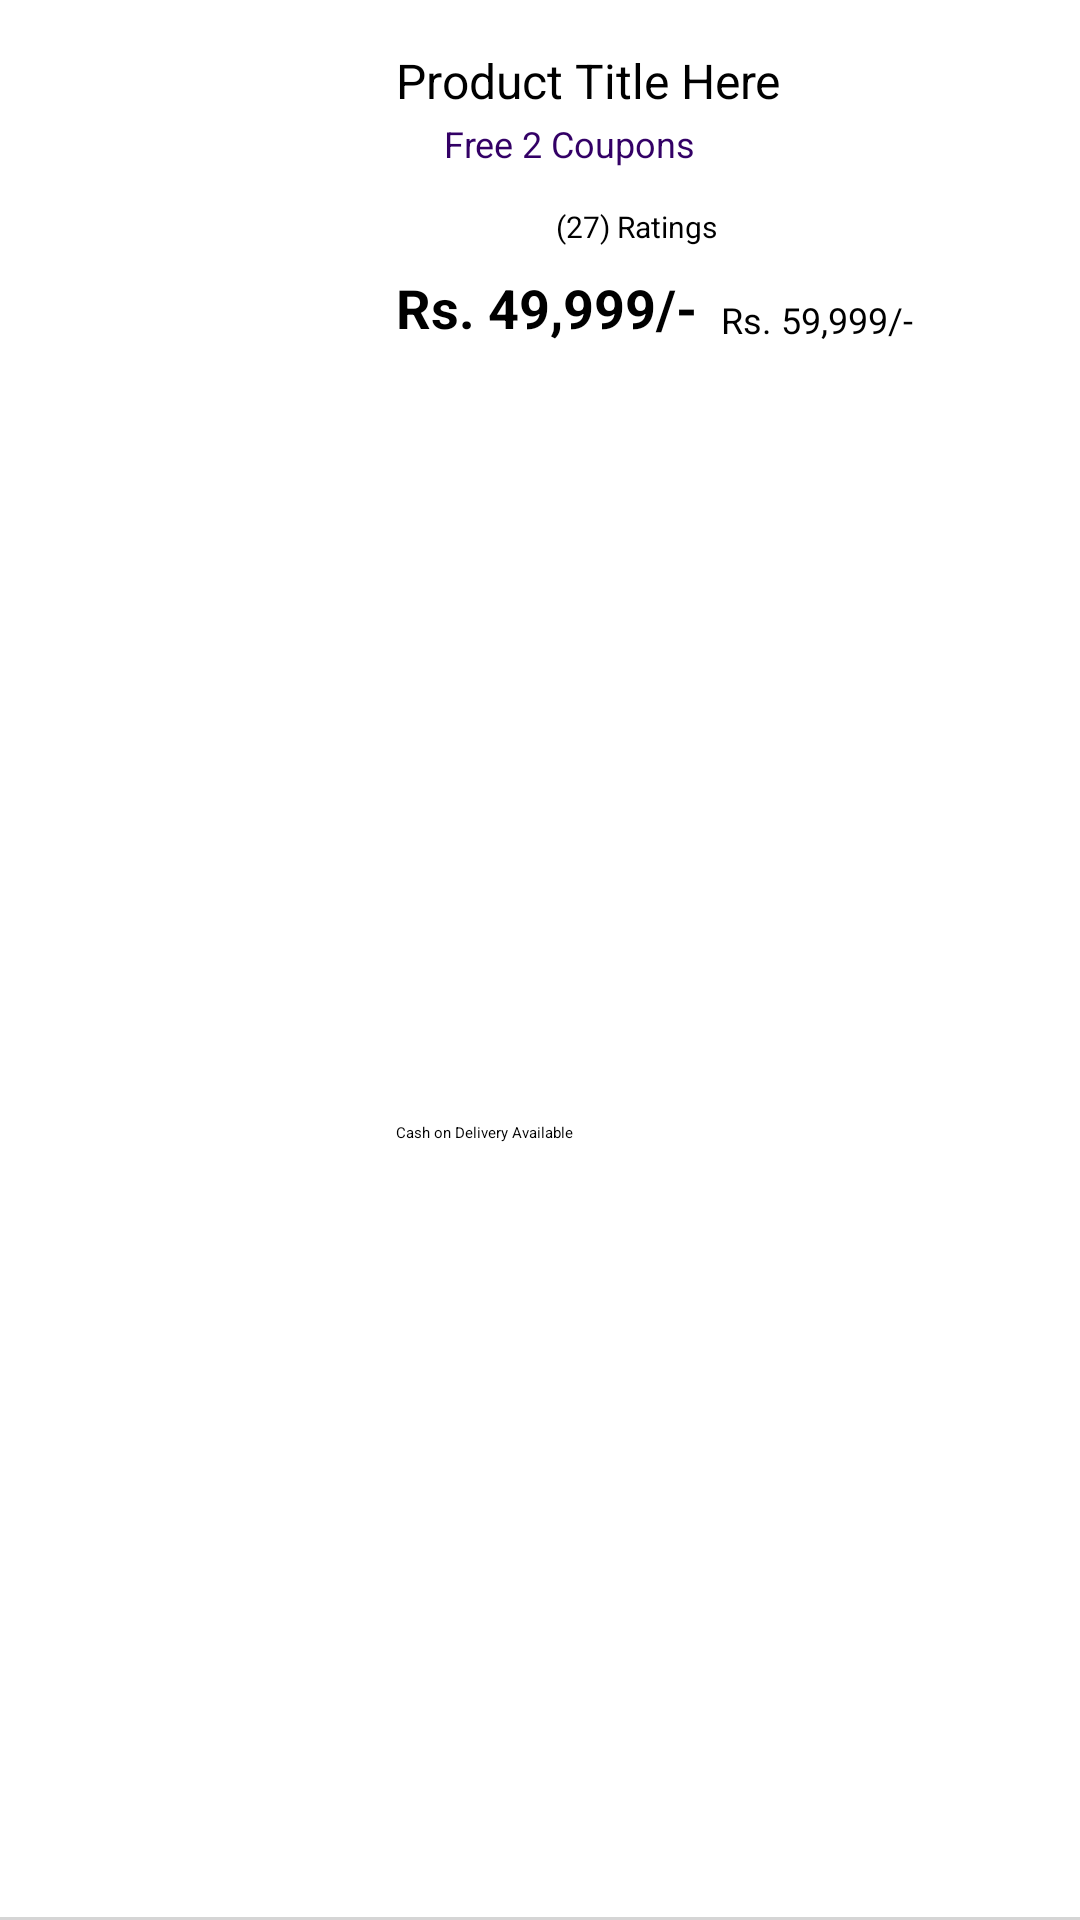

Write the Android layout XML for this screen, with the resource values it uses.
<!-- AndroidManifest.xml: application theme Theme.Yourcart -->
<!-- res/layout/wishlist_item_layout.xml -->
<?xml version="1.0" encoding="utf-8"?>
<androidx.constraintlayout.widget.ConstraintLayout xmlns:android="http://schemas.android.com/apk/res/android"
    xmlns:app="http://schemas.android.com/apk/res-auto"
    xmlns:tools="http://schemas.android.com/tools"
    android:background="@color/white"
    android:layout_width="match_parent"
    android:layout_height="wrap_content">

    <ImageView
        android:id="@+id/wishlist_product_image"
        android:layout_width="100dp"
        android:layout_height="100dp"
        android:layout_marginStart="16dp"
        android:layout_marginTop="16dp"
        android:layout_marginBottom="16dp"
        app:layout_constraintBottom_toBottomOf="parent"
        app:layout_constraintStart_toStartOf="parent"
        app:layout_constraintTop_toTopOf="parent"
        app:srcCompat="@mipmap/productplaceholder" />

    <TextView
        android:id="@+id/wishlist_product_title"
        android:layout_width="0dp"
        android:layout_height="wrap_content"
        android:layout_marginStart="16dp"
        android:layout_marginTop="16dp"
        android:layout_marginEnd="16dp"
        android:text="Product Title Here"
        android:textColor="@color/black"
        android:textSize="16sp"
        app:layout_constraintEnd_toEndOf="parent"
        app:layout_constraintStart_toEndOf="@+id/wishlist_product_image"
        app:layout_constraintTop_toTopOf="parent" />

    <ImageView
        android:id="@+id/wishlist_coupon_indicator"
        android:layout_width="12dp"
        android:layout_height="12dp"
        app:layout_constraintBottom_toBottomOf="@+id/wishlist_free_coupons_text"
        app:layout_constraintStart_toStartOf="@+id/wishlist_product_title"
        app:layout_constraintTop_toTopOf="@+id/wishlist_free_coupons_text"
        app:srcCompat="@mipmap/coupontag"
        app:tint="@color/primary" />

    <TextView
        android:id="@+id/wishlist_free_coupons_text"
        android:layout_width="wrap_content"
        android:layout_height="wrap_content"
        android:layout_marginStart="4dp"
        android:layout_marginTop="2dp"
        android:text="Free 2 Coupons"
        android:textColor="@color/primary"
        android:textSize="12sp"
        app:layout_constraintStart_toEndOf="@+id/wishlist_coupon_indicator"
        app:layout_constraintTop_toBottomOf="@+id/wishlist_product_title" />

    <LinearLayout
        android:id="@+id/linearLayout"
        android:layout_width="wrap_content"
        android:layout_height="wrap_content"
        android:layout_marginStart="16dp"
        android:layout_marginTop="8dp"
        android:background="@drawable/slider_background"
        android:backgroundTint="@color/successGreen"
        android:orientation="horizontal"
        android:padding="1dp"
        app:layout_constraintStart_toEndOf="@+id/wishlist_product_image"
        app:layout_constraintTop_toBottomOf="@+id/wishlist_free_coupons_text">

        <TextView
            android:id="@+id/tv_product_rating_miniview"
            android:layout_width="wrap_content"
            android:layout_height="wrap_content"
            android:layout_marginStart="5dp"
            android:layout_marginEnd="2dp"
            android:text="4.5"
            android:textSize="12sp"
            android:textColor="@color/white"
            android:textStyle="bold" />

        <ImageView
            android:layout_width="12dp"
            android:layout_height="12dp"
            android:layout_gravity="center"
            android:layout_marginStart="2dp"
            android:layout_marginEnd="5dp"
            android:src="@drawable/star_icon"
            app:tint="@color/white" />


    </LinearLayout>

    <TextView
        android:id="@+id/wishlist_total_ratings"
        android:layout_width="wrap_content"
        android:layout_height="wrap_content"
        android:layout_marginStart="8dp"
        android:text="(27) Ratings"
        android:textSize="10sp"
        app:layout_constraintBottom_toBottomOf="@+id/linearLayout"
        app:layout_constraintStart_toEndOf="@+id/linearLayout" />

    <TextView
        android:id="@+id/wishlist_product_price"
        android:layout_width="wrap_content"
        android:layout_height="wrap_content"
        android:layout_marginStart="16dp"
        android:layout_marginTop="8dp"
        android:text="Rs. 49,999/-"
        android:textSize="18sp"
        android:textStyle="bold"
        android:textColor="@color/black"
        app:layout_constraintStart_toEndOf="@+id/wishlist_product_image"
        app:layout_constraintTop_toBottomOf="@+id/linearLayout" />

    <TextView
        android:id="@+id/wishlist_cutted_price"
        android:layout_width="wrap_content"
        android:layout_height="wrap_content"
        android:layout_marginStart="8dp"
        android:text="Rs. 59,999/-"
        android:textSize="12sp"
        app:layout_constraintBottom_toBottomOf="@+id/wishlist_product_price"
        app:layout_constraintStart_toEndOf="@+id/wishlist_product_price" />

    <TextView
        android:id="@+id/wishlist_payment_method"
        android:layout_width="wrap_content"
        android:layout_height="wrap_content"
        android:layout_marginTop="8dp"
        android:layout_marginBottom="8dp"
        android:text="Cash on Delivery Available"
        app:layout_constraintBottom_toBottomOf="parent"
        app:layout_constraintStart_toStartOf="@+id/wishlist_product_price"
        app:layout_constraintTop_toBottomOf="@+id/wishlist_product_price" />

    <ImageButton
        android:id="@+id/wishlist_delete_button"
        android:layout_width="wrap_content"
        android:layout_height="wrap_content"
        android:padding="12dp"
        android:layout_marginTop="8dp"
        android:layout_marginEnd="8dp"
        android:layout_marginBottom="8dp"
        android:background="@color/white"
        app:layout_constraintBottom_toBottomOf="parent"
        app:layout_constraintEnd_toEndOf="parent"
        app:layout_constraintTop_toTopOf="parent"
        app:srcCompat="@mipmap/deleteicon" />

    <View
        android:id="@+id/wishlist_cutted_price_divider"
        android:layout_width="0dp"
        android:layout_height="1dp"
        android:background="?android:attr/listDivider"
        app:layout_constraintBottom_toBottomOf="@+id/wishlist_cutted_price"
        app:layout_constraintEnd_toEndOf="@+id/wishlist_cutted_price"
        app:layout_constraintStart_toStartOf="@+id/wishlist_cutted_price"
        app:layout_constraintTop_toTopOf="@+id/wishlist_cutted_price" />

    <View
        android:id="@+id/divider14"
        android:layout_width="0dp"
        android:layout_height="1dp"
        android:background="@color/colorGrey"
        app:layout_constraintBottom_toBottomOf="parent"
        app:layout_constraintEnd_toEndOf="parent"
        app:layout_constraintStart_toStartOf="parent" />

</androidx.constraintlayout.widget.ConstraintLayout>
<!-- resources referenced by this layout -->
<resources>
  <color name="black">#000000</color>
  <color name="colorGrey">#D5D5D5</color>
  <color name="primary">#330066</color>
  <color name="successGreen">#727811</color>
  <color name="white">#FFFFFF</color>
  <!-- drawable star_icon (drawable) -->
  <?xml version="1.0" encoding="utf-8"?>
  <vector xmlns:android="http://schemas.android.com/apk/res/android"
      android:width="24dp"
      android:height="24dp"
      android:viewportWidth="24.0"
      android:viewportHeight="24.0">
  
      <path
          android:fillColor="#FFFFFF"
          android:pathData="M12,2l2.78,7.55l8.22,0.26l-6.3,4.85l1.86,8.1L12,18.2l-7.56,4.57l1.86,-8.1l-6.3,-4.85l8.22,-0.26L12,2z"/>
  
  </vector>
  <!-- mipmap coupontag: png bitmap (mipmap-hdpi, 1717 bytes) -->
  <!-- mipmap deleteicon: png bitmap (mipmap-hdpi, 1842 bytes) -->
  <!-- mipmap productplaceholder: png bitmap (mipmap-hdpi, 41396 bytes) -->
  <style name="Theme.Yourcart" parent="Base.Theme.Yourcart" />
  <style name="Base.Theme.Yourcart" parent="Theme.Material3.DayNight.NoActionBar">
          
          
      </style>
</resources>
